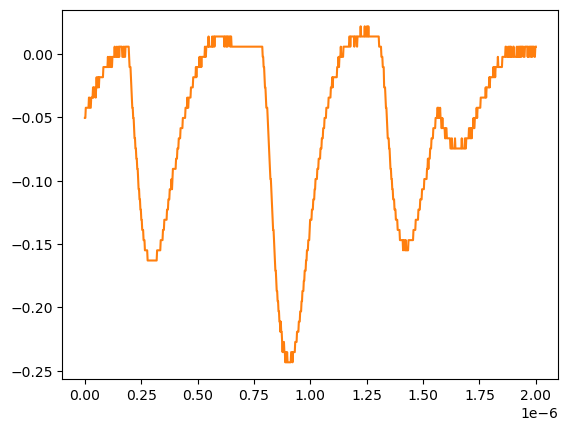

Values plotted in this chart, from the file beside it:
# KEYSIGHT TECHNOLOGIES, MSO-X 3024T, MY58262555, 07.30.2019051434
# time, 1
# 2024-07-24 15:43:22.307483
0.000000000000000000e+00, -5.055280000000000190e-02
2.002002002002001797e-09, -5.055280000000000190e-02
4.004004004004003593e-09, -4.251259999999999761e-02
6.006006006006005804e-09, -4.251259999999999761e-02
8.008008008008007187e-09, -4.251259999999999761e-02
1.001001001001000857e-08, -4.251259999999999761e-02
1.201201201201201161e-08, -4.251259999999999761e-02
1.401401401401401299e-08, -4.251259999999999761e-02
1.601601601601601437e-08, -4.251259999999999761e-02
1.801801801801801741e-08, -3.447240000000000026e-02
2.002002002002001714e-08, -3.447240000000000026e-02
2.202202202202202018e-08, -4.251259999999999761e-02
2.402402402402402322e-08, -4.251259999999999761e-02
2.602602602602602294e-08, -4.251259999999999761e-02
2.802802802802802598e-08, -3.447240000000000026e-02
3.003003003003002571e-08, -3.447240000000000026e-02
3.203203203203202875e-08, -3.447240000000000026e-02
3.403403403403403179e-08, -3.447240000000000026e-02
3.603603603603603482e-08, -2.643219999999999945e-02
3.803803803803803124e-08, -3.447240000000000026e-02
4.004004004004003428e-08, -2.643219999999999945e-02
4.204204204204203732e-08, -2.643219999999999945e-02
4.404404404404404036e-08, -2.643219999999999945e-02
4.604604604604604339e-08, -2.643219999999999945e-02
4.804804804804804643e-08, -3.447240000000000026e-02
5.005005005005004285e-08, -2.643219999999999945e-02
5.205205205205204589e-08, -1.839199999999999863e-02
5.405405405405404893e-08, -2.643219999999999945e-02
5.605605605605605196e-08, -2.643219999999999945e-02
5.805805805805805500e-08, -1.839199999999999863e-02
6.006006006006005142e-08, -1.839199999999999863e-02
6.206206206206205446e-08, -2.643219999999999945e-02
6.406406406406405750e-08, -1.839199999999999863e-02
6.606606606606606053e-08, -1.839199999999999863e-02
6.806806806806806357e-08, -1.839199999999999863e-02
7.007007007007006661e-08, -1.839199999999999863e-02
7.207207207207206965e-08, -1.839199999999999863e-02
7.407407407407407268e-08, -1.839199999999999863e-02
7.607607607607606249e-08, -1.839199999999999863e-02
7.807807807807806552e-08, -1.839199999999999863e-02
8.008008008008006856e-08, -1.839199999999999863e-02
8.208208208208207160e-08, -1.035179999999999954e-02
8.408408408408407464e-08, -1.035179999999999954e-02
8.608608608608607767e-08, -1.035179999999999954e-02
8.808808808808808071e-08, -1.035179999999999954e-02
9.009009009009008375e-08, -1.035179999999999954e-02
9.209209209209208679e-08, -1.035179999999999954e-02
9.409409409409408982e-08, -1.035179999999999954e-02
9.609609609609609286e-08, -1.035179999999999954e-02
9.809809809809808266e-08, -1.035179999999999954e-02
1.001001001001000857e-07, -1.035179999999999954e-02
1.021021021021020887e-07, -2.311559999999999830e-03
1.041041041041040918e-07, -1.035179999999999954e-02
1.061061061061060948e-07, -1.035179999999999954e-02
1.081081081081080979e-07, -2.311559999999999830e-03
1.101101101101101009e-07, -1.035179999999999954e-02
1.121121121121121039e-07, -2.311559999999999830e-03
1.141141141141141070e-07, -1.035179999999999954e-02
... 942 more rows
